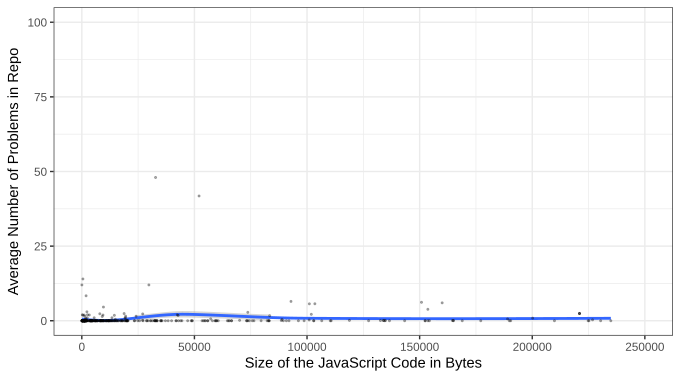

Values plotted in this chart, from the file beside it:
javascript_size, avg_problems
209, 0E-20
8441, 0E-20
14893, 0.4848
1435, 0E-20
32276, 0E-20
510643, 18
19214, 0E-20
709, 0E-20
1243, 0E-20
17163, 0E-20
707, 0E-20
8458, 0E-20
101906, 2.154
82950, 0E-20
1655, 0E-20
344333, 0.4048
225186, 0E-20
15884, 0E-20
209856, 0E-20
96166, 0E-20
410565, 7
8881, 0E-20
83030, 0E-20
27203, 0E-20
1182, 0E-20
8458, 0E-20
168929, 0E-20
2289, 0E-20
10085, 0E-20
567148, 0E-20
123, 0E-20
2298827, 3.636
33293, 0E-20
153691, 0E-20
73206, 0E-20
101033, 5.669
364282, 0E-20
4833, 0E-20
916391, 9.918
1353553, 2.107
19450, 1
12177, 0E-20
4717949, 0.7338
320997, 0E-20
7830, 0E-20
20069, 0E-20
464727, 0E-20
42943, 0E-20
3947496, 28.67
1700, 0E-20
9367, 0E-20
102994, 0E-20
4849, 0E-20
1203, 0E-20
5773, 0E-20
4594, 0E-20
16095, 0E-20
2163, 0E-20
8411, 0E-20
47008, 0E-20
... 338 more rows
